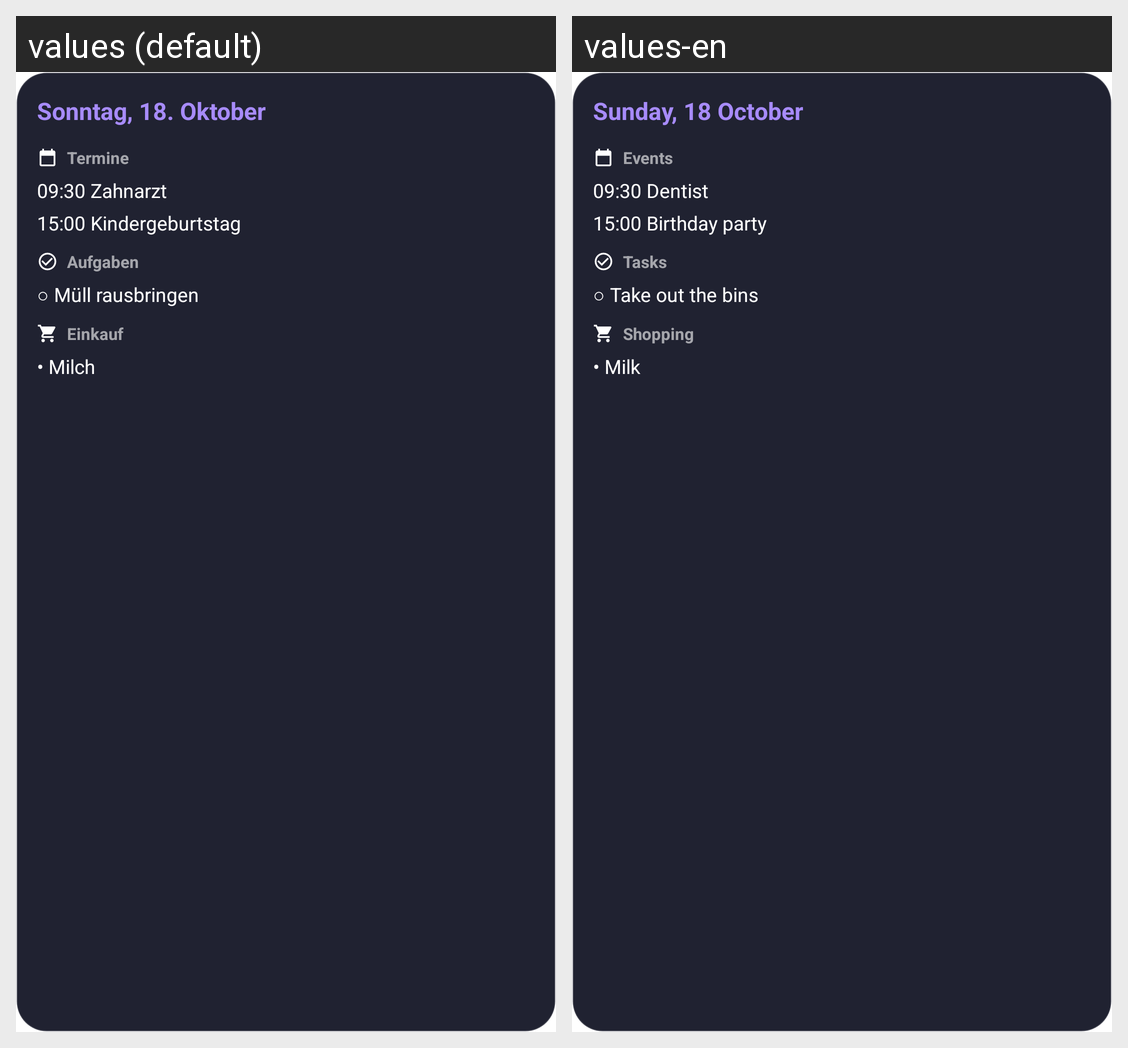

Locale-by-locale string values for the Android screen shown in this grid:
Android screen res/layout/widget_preview_today.xml rendered under 2 locales, left to right: values (default), values-en. Device: Nexus 5 (rendered at 1080×1920; each locale shown at half size, 540×960, under a caption strip naming it); theme Theme.MaterialComponents.DayNight.NoActionBar.
Strings drawn on this screen, with the default value and each locale's value (text and hints the layout hard-codes, and strings that could not be matched under every locale, appear in the picture but are not listed):

preview_today_title
  values: Sonntag, 18. Oktober
  values-en: Sunday, 18 October

section_events
  values: Termine
  values-en: Events

preview_event_1
  values: 09:30 Zahnarzt
  values-en: 09:30 Dentist

preview_event_2
  values: 15:00 Kindergeburtstag
  values-en: 15:00 Birthday party

section_tasks
  values: Aufgaben
  values-en: Tasks

preview_task_1
  values: ○ Müll rausbringen
  values-en: ○ Take out the bins

section_shopping
  values: Einkauf
  values-en: Shopping

preview_item_1
  values: • Milch
  values-en: • Milk
